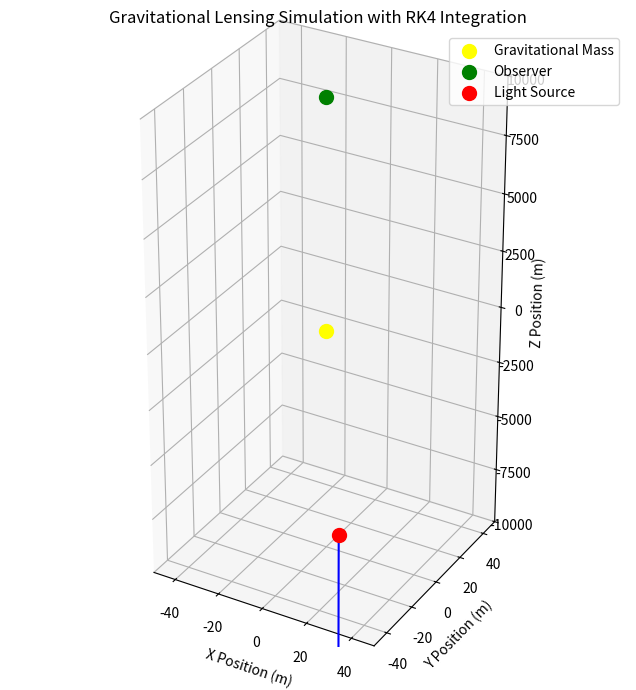

Here is the Python script that generated this plot:
import numpy as np
import matplotlib.pyplot as plt

# Constants
G = 6.67430e-11       # Gravitational constant (m^3 kg^-1 s^-2)
c = 299792458         # Speed of light (m/s)

# Simulation parameters
mass = 1e256        # Mass of the gravitational lens (kg)
num_rays = 1       # Number of light rays to simulate
num_steps = 10000   # Number of integration steps
dt = 0.1          # Time step (seconds)

# Positions
light_source_pos = np.array([0.0, 10.0, -1e4])  # Light source position
lens_pos = np.array([0.0, 0.0, 0.0])           # Gravitational lens at the origin
observer_pos = np.array([0.0, 0.0, 1e4])       # Observer position

# Generate initial conditions for light rays
initial_positions = [light_source_pos.copy()]
initial_velocities = [c * np.array([0.0, 0.0, 1.0])]

# Gravitational acceleration function
def gravitational_acceleration(pos, mass, lens_pos):
    r_vec = pos - lens_pos
    r_mag = np.linalg.norm(r_vec)
    if r_mag == 0:
        return np.zeros(3)
    a_vec = -G * mass * (r_vec) / r_mag**3
    return a_vec

# Normalize function
def normalize(vec, magnitude):
    return magnitude * vec / np.linalg.norm(vec)

# RK4 Integration Function
def rk4_step(pos, vel, dt):
    # First estimate
    accel1 = gravitational_acceleration(pos, mass, lens_pos)
    vel1 = vel
    pos1 = pos

    # Second estimate
    vel2 = vel + accel1 * dt / 2
    vel2 = normalize(vel2, c)
    pos2 = pos + vel1 * dt / 2

    accel2 = gravitational_acceleration(pos2, mass, lens_pos)

    # Third estimate
    vel3 = vel + accel2 * dt / 2
    vel3 = normalize(vel3, c)
    pos3 = pos + vel2 * dt / 2

    accel3 = gravitational_acceleration(pos3, mass, lens_pos)

    # Fourth estimate
    vel4 = vel + accel3 * dt
    vel4 = normalize(vel4, c)
    pos4 = pos + vel3 * dt

    accel4 = gravitational_acceleration(pos4, mass, lens_pos)

    # Combine estimates
    pos_next = pos + (vel1 + 2*vel2 + 2*vel3 + vel4) * dt / 6
    vel_next = vel + (accel1 + 2*accel2 + 2*accel3 + accel4) * dt / 6

    # Normalize velocity to maintain speed c
    vel_next = normalize(vel_next, c)

    return pos_next, vel_next

# Integrate the paths of the light rays
paths = []

for pos0, vel0 in zip(initial_positions, initial_velocities):
    pos = pos0.copy()
    vel = vel0.copy()
    path = [pos.copy()]
    for _ in range(num_steps):
        pos, vel = rk4_step(pos, vel, dt)
        path.append(pos.copy())
        if pos[2] >= observer_pos[2]:
            break
    paths.append(np.array(path))

# Plotting
fig = plt.figure(figsize=(10, 8))
ax = fig.add_subplot(111, projection='3d')
ax.set_title('Gravitational Lensing Simulation with RK4 Integration')

# Plot the gravitational lens
ax.scatter(*lens_pos, color='yellow', s=100, label='Gravitational Mass')

# Plot the observer
ax.scatter(*observer_pos, color='green', s=100, label='Observer')

# Plot the light source
ax.scatter(*light_source_pos, color='red', s=100, label='Light Source')

# Plot the paths of the light rays
for path in paths:
    ax.plot(path[:, 0], path[:, 1], path[:, 2], color='blue')

# Set labels
ax.set_xlabel('X Position (m)')
ax.set_ylabel('Y Position (m)')
ax.set_zlabel('Z Position (m)')

# Set equal aspect ratio for all axes
ax.set_box_aspect([1,1,2])

# Set limits
ax.set_xlim(-50, 50)
ax.set_ylim(-50, 50)
ax.set_zlim(-1e4, 1e4)

# Add legend
ax.legend()

plt.show()